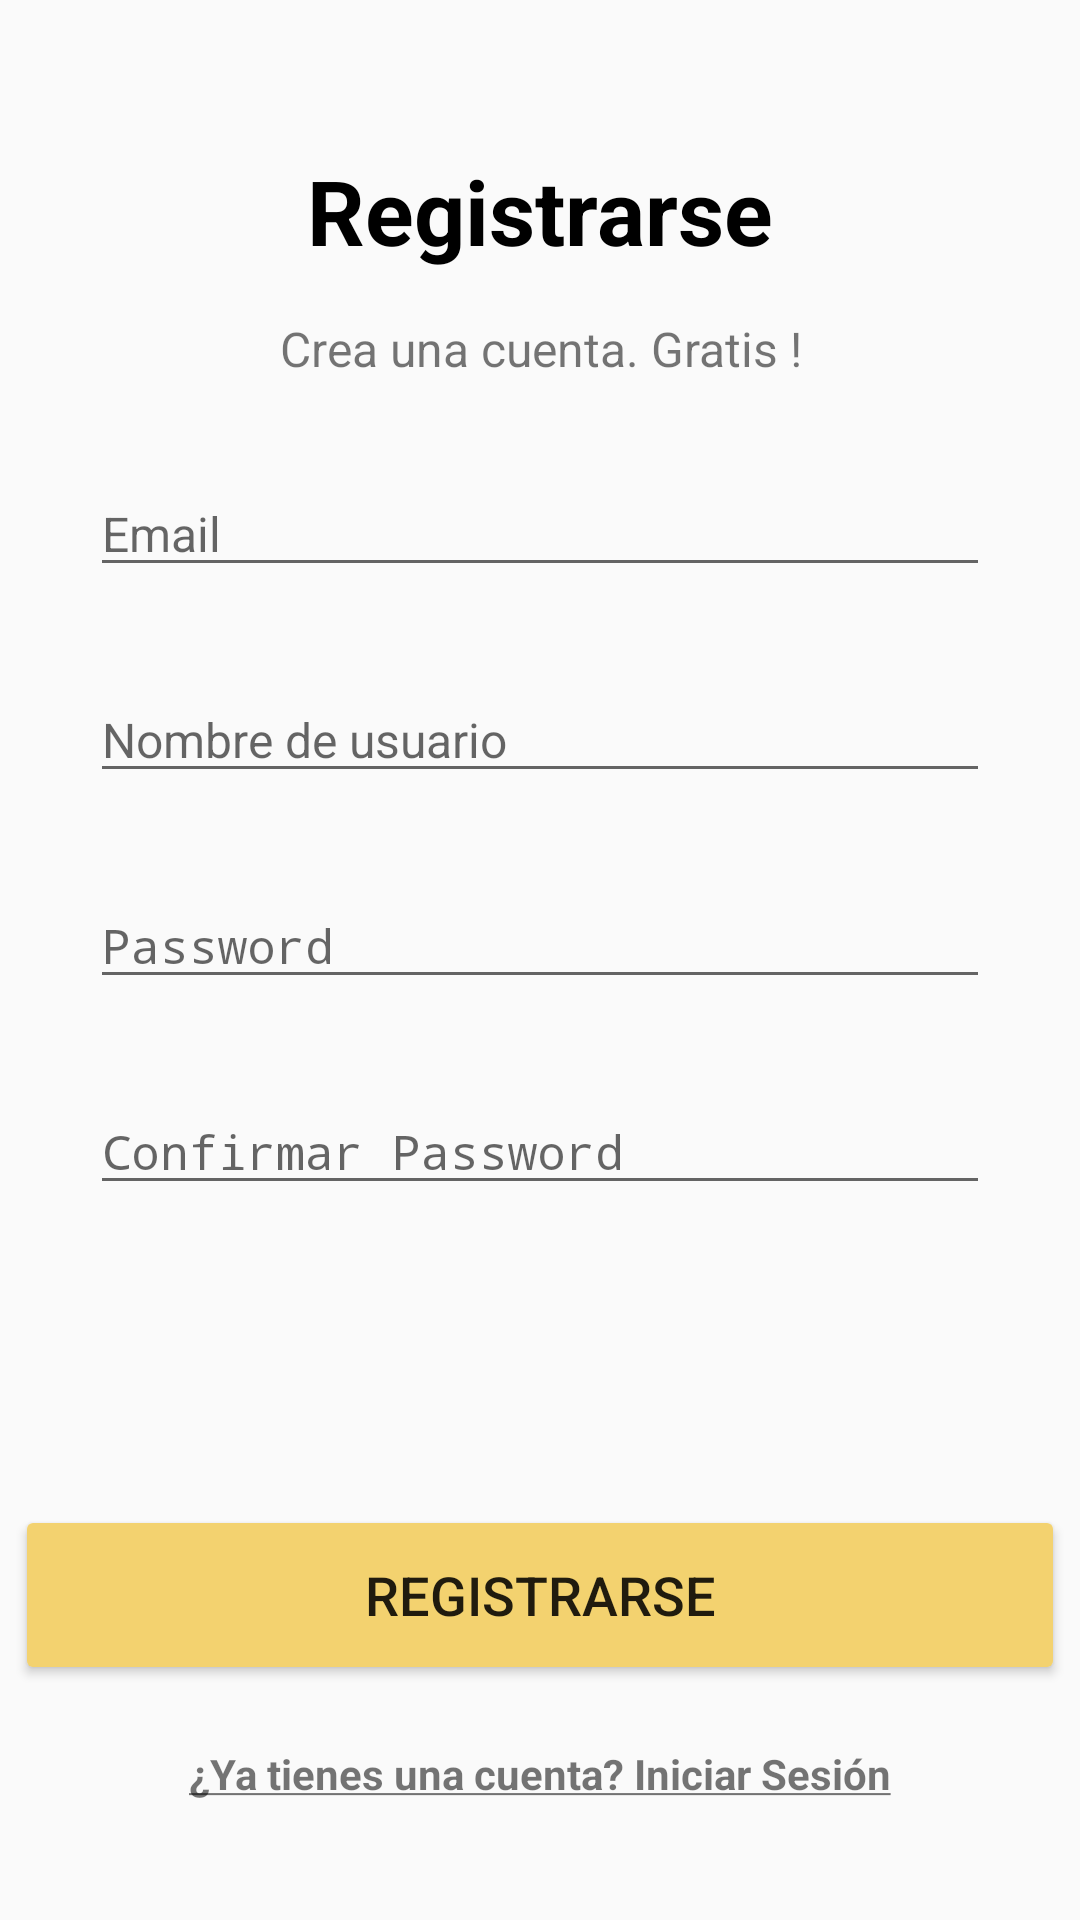

Reconstruct the res/layout file that produces this screen, plus the resources it refers to.
<!-- AndroidManifest.xml: application theme Theme.AppRestaurant -->
<!-- res/layout/fragment_register.xml -->
<?xml version="1.0" encoding="utf-8"?>
<FrameLayout xmlns:android="http://schemas.android.com/apk/res/android"
    xmlns:tools="http://schemas.android.com/tools"
    android:layout_width="match_parent"
    android:layout_height="match_parent"
    tools:context=".fragments.RegisterFragment">

 <LinearLayout
     android:layout_width="match_parent"
     android:layout_height="match_parent"
     android:orientation="vertical"
     android:gravity="center_horizontal"
     android:paddingTop="50dp">


     <TextView
         android:layout_width="wrap_content"
         android:layout_height="wrap_content"
         android:text="Registrarse"
         android:textSize="30sp"
         android:textColor="#000"
         android:textStyle="bold" />

     <TextView
         android:layout_width="wrap_content"
         android:layout_height="wrap_content"
         android:text="Crea una cuenta. Gratis !"
         android:gravity="center"
         android:layout_marginTop="15dp"
         android:textSize="16dp" />

     <EditText
         android:id="@+id/txtEmail"
         android:layout_width="match_parent"
         android:layout_height="wrap_content"
         android:hint="Email"
         android:inputType="textEmailAddress"
         android:textSize="16dp"
         android:layout_marginTop="30dp"
         android:layout_marginRight="30dp"
         android:layout_marginLeft="30dp" />
     <EditText
         android:id="@+id/txtNombre"
         android:layout_width="match_parent"
         android:layout_height="wrap_content"
         android:hint="Nombre de usuario"
         android:inputType="text"
         android:textSize="16dp"
         android:layout_marginTop="30dp"
         android:layout_marginRight="30dp"
         android:layout_marginLeft="30dp" />

     <EditText
         android:id="@+id/txtPassword"
         android:layout_width="match_parent"
         android:layout_height="wrap_content"
         android:hint="Password"
         android:inputType="textPassword"
         android:textSize="16dp"
         android:layout_marginTop="30dp"
         android:layout_marginRight="30dp"
         android:layout_marginLeft="30dp" />
     <EditText
         android:id="@+id/txtConfirmPassword"
         android:layout_width="match_parent"
         android:layout_height="wrap_content"
         android:hint="Confirmar Password"
         android:inputType="textPassword"
         android:textSize="16dp"
         android:layout_marginTop="30dp"
         android:layout_marginRight="30dp"
         android:layout_marginLeft="30dp" />

     <Button
         android:layout_width="350dp"
         android:layout_height="60dp"
         android:layout_marginTop="100dp"
         android:backgroundTint="#F3D26F"
         android:id="@+id/btnRegistrarse"
         android:text="Registrarse"
         android:textSize="18sp" />
     <TextView
         android:layout_width="wrap_content"
         android:layout_height="wrap_content"
         android:text="@string/yatieneCuenta"
         android:layout_marginTop="20dp"
         android:textSize="14sp"
         android:id="@+id/txtIniciarSesion"
         android:textStyle="bold" />







 </LinearLayout>

</FrameLayout>
<!-- resources referenced by this layout -->
<resources>
  <string name="yatieneCuenta"><u>¿Ya tienes una cuenta? Iniciar Sesión</u></string>
  <style name="Theme.AppRestaurant" parent="Theme.AppCompat.DayNight.DarkActionBar">
  
          
          <item name="colorPrimary">@color/purple_500</item>
          <item name="colorPrimaryVariant">@color/purple_700</item>
          <item name="colorOnPrimary">@color/white</item>
          
          <item name="colorSecondary">@color/teal_200</item>
          <item name="colorSecondaryVariant">@color/teal_700</item>
          <item name="colorOnSecondary">@color/black</item>
          
          <item name="android:statusBarColor" tools:targetApi="l">?attr/colorPrimaryVariant</item>
          
  
  
      </style>
  <color name="purple_500">#FF6200EE</color>
  <color name="purple_700">#FF3700B3</color>
  <color name="white">#FFFFFFFF</color>
  <color name="teal_200">#FF03DAC5</color>
  <color name="teal_700">#FF018786</color>
  <color name="black">#FF000000</color>
</resources>
